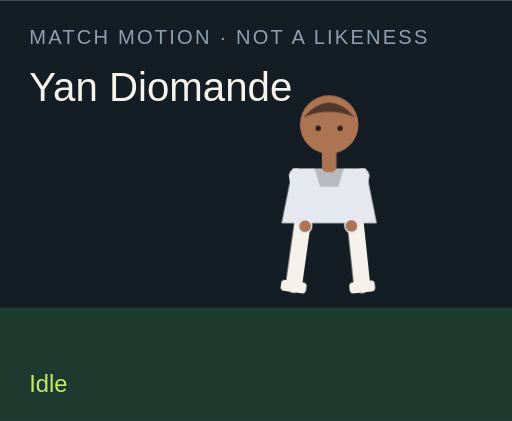
t = 0.00 s
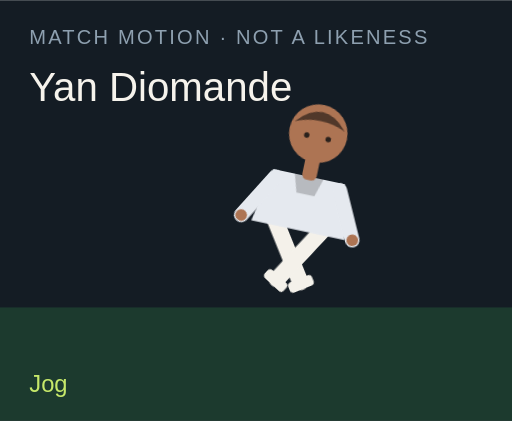
t = 1.50 s
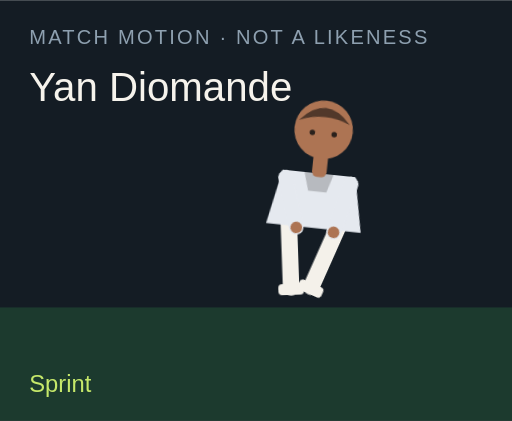
t = 3.00 s
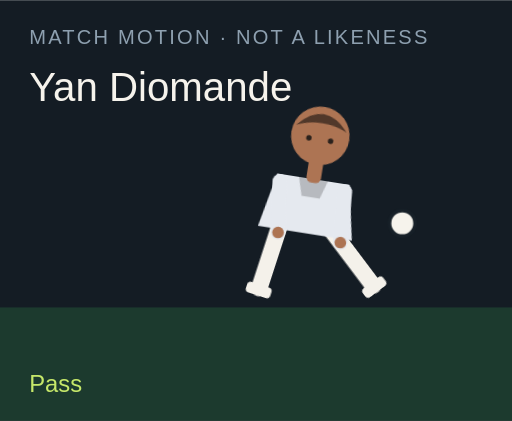
t = 4.50 s
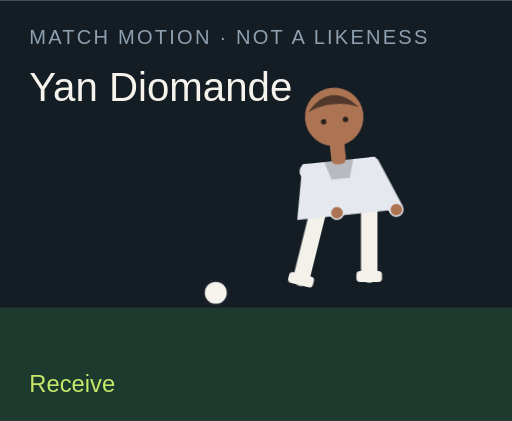
t = 6.00 s
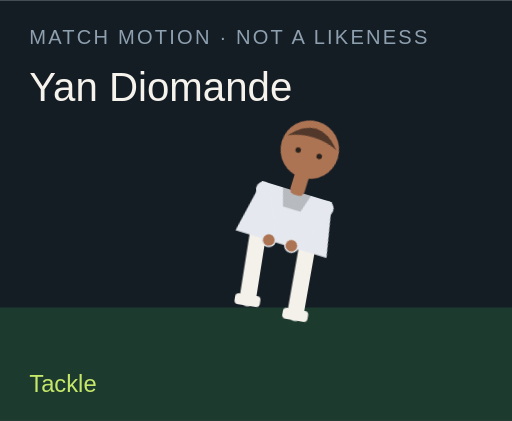
t = 7.50 s

The animated SVG that drew these frames (rendered in a browser with its animation timeline set to each time). Animation: 18 CSS @keyframes rules; one cycle of 9.00 s, repeats indefinitely.

<?xml version="1.0" encoding="UTF-8"?>
<svg xmlns="http://www.w3.org/2000/svg" viewBox="0 0 280 230" role="img">
  <style>@media (prefers-reduced-motion: reduce){animate,animateTransform{display:none}}</style>
  <rect width="280" height="230" fill="#141c24"/>
  <rect y="168" width="280" height="62" fill="#1c3a2e"/>
  <text x="16" y="24" fill="#8ea0b0" font-family="Arial,sans-serif" font-size="11" letter-spacing="1.2">MATCH MOTION · NOT A LIKENESS</text>
  <text x="16" y="55" fill="#f6f3ec" font-family="Impact,sans-serif" font-size="22">Yan Diomande</text>
  <circle r="7" fill="#f6f3ec" stroke="#172028" stroke-width="2" id="motion-42262" cx="150" cy="160" opacity="0">
    
    
    
  </circle>
  <g transform="translate(132 40)">
    <g id="motion-42284" transform="rotate(0 48 90)">
      
      <g id="motion-42286" transform="translate(0 0)">
        
        <g transform="translate(34 78)"><g id="motion-42288" transform="rotate(8)"><path d="M0 0 V38" stroke="#f4f1ea" stroke-width="9" stroke-linecap="round"/><rect x="-7" y="36" width="14" height="6" rx="2" fill="#f4f1ea"/></g></g>
        <g transform="translate(62 78)"><g id="motion-42290" transform="rotate(-6)"><path d="M0 0 V38" stroke="#f4f1ea" stroke-width="9" stroke-linecap="round"/><rect x="-7" y="36" width="14" height="6" rx="2" fill="#f4f1ea"/></g></g>
        <path d="M28 52 h40 l6 30 H22 Z" fill="#e5e9ef"/>
        <path d="M40 52 h16 l-3 10 H43 Z" fill="#000" opacity=".2"/>
        <g transform="translate(30 56)"><g id="motion-42292" transform="rotate(-10)"><path d="M0 0 V28" stroke="#e5e9ef" stroke-width="8" stroke-linecap="round"/><circle cx="0" cy="28" r="3.2" fill="#ad7453"/></g></g>
        <g transform="translate(66 56)"><g id="motion-42294" transform="rotate(12)"><path d="M0 0 V28" stroke="#e5e9ef" stroke-width="8" stroke-linecap="round"/><circle cx="0" cy="28" r="3.2" fill="#ad7453"/></g></g>
        <rect x="44" y="40" width="8" height="14" rx="3" fill="#ad7453"/>
        <circle cx="48" cy="28" r="16" fill="#ad7453"/>
        <path d="M34 24 Q48 8 62 24 Q48 18 34 24" fill="#51382a"/>
        <circle cx="42" cy="30" r="1.5" fill="#2a211c"/><circle cx="54" cy="30" r="1.5" fill="#2a211c"/>
      </g>
    </g>
  </g>
  <text x="16" y="214" fill="#c6e86a" font-family="Arial,sans-serif" font-size="13" opacity="1" id="motion-42266">Idle</text><text x="16" y="214" fill="#c6e86a" font-family="Arial,sans-serif" font-size="13" opacity="0" id="motion-42268">Jog</text><text x="16" y="214" fill="#c6e86a" font-family="Arial,sans-serif" font-size="13" opacity="0" id="motion-42270">Sprint</text><text x="16" y="214" fill="#c6e86a" font-family="Arial,sans-serif" font-size="13" opacity="0" id="motion-42272">Dribble</text><text x="16" y="214" fill="#c6e86a" font-family="Arial,sans-serif" font-size="13" opacity="0" id="motion-42274">Pass</text><text x="16" y="214" fill="#c6e86a" font-family="Arial,sans-serif" font-size="13" opacity="0" id="motion-42276">Shoot</text><text x="16" y="214" fill="#c6e86a" font-family="Arial,sans-serif" font-size="13" opacity="0" id="motion-42278">Receive</text><text x="16" y="214" fill="#c6e86a" font-family="Arial,sans-serif" font-size="13" opacity="0" id="motion-42280">Tackle</text><text x="16" y="214" fill="#c6e86a" font-family="Arial,sans-serif" font-size="13" opacity="0" id="motion-42282">Arms wide</text>
<style>@keyframes track-42263{0%{cx:150px}11.1%{cx:156px}22.2%{cx:164px}33.300000000000004%{cx:142px}44.4%{cx:190px}55.60000000000001%{cx:250px}66.7%{cx:118px}77.8%{cx:150px}88.9%{cx:150px}100%{cx:150px}}@keyframes track-42264{0%{cy:160px}11.1%{cy:158px}22.2%{cy:154px}33.300000000000004%{cy:156px}44.4%{cy:148px}55.60000000000001%{cy:96px}66.7%{cy:160px}77.8%{cy:160px}88.9%{cy:160px}100%{cy:160px}}@keyframes track-42265{0%{opacity:0}11.1%{opacity:0}22.2%{opacity:0}33.300000000000004%{opacity:1}44.4%{opacity:1}55.60000000000001%{opacity:1}66.7%{opacity:1}77.8%{opacity:0}88.9%{opacity:0}100%{opacity:0}}@keyframes track-42267{0%{opacity:1}11.1%{opacity:0}22.2%{opacity:0}33.300000000000004%{opacity:0}44.4%{opacity:0}55.60000000000001%{opacity:0}66.7%{opacity:0}77.8%{opacity:0}88.9%{opacity:0}100%{opacity:1}}@keyframes track-42269{0%{opacity:0}11.1%{opacity:1}22.2%{opacity:0}33.300000000000004%{opacity:0}44.4%{opacity:0}55.60000000000001%{opacity:0}66.7%{opacity:0}77.8%{opacity:0}88.9%{opacity:0}100%{opacity:0}}@keyframes track-42271{0%{opacity:0}11.1%{opacity:0}22.2%{opacity:1}33.300000000000004%{opacity:0}44.4%{opacity:0}55.60000000000001%{opacity:0}66.7%{opacity:0}77.8%{opacity:0}88.9%{opacity:0}100%{opacity:0}}@keyframes track-42273{0%{opacity:0}11.1%{opacity:0}22.2%{opacity:0}33.300000000000004%{opacity:1}44.4%{opacity:0}55.60000000000001%{opacity:0}66.7%{opacity:0}77.8%{opacity:0}88.9%{opacity:0}100%{opacity:0}}@keyframes track-42275{0%{opacity:0}11.1%{opacity:0}22.2%{opacity:0}33.300000000000004%{opacity:0}44.4%{opacity:1}55.60000000000001%{opacity:0}66.7%{opacity:0}77.8%{opacity:0}88.9%{opacity:0}100%{opacity:0}}@keyframes track-42277{0%{opacity:0}11.1%{opacity:0}22.2%{opacity:0}33.300000000000004%{opacity:0}44.4%{opacity:0}55.60000000000001%{opacity:1}66.7%{opacity:0}77.8%{opacity:0}88.9%{opacity:0}100%{opacity:0}}@keyframes track-42279{0%{opacity:0}11.1%{opacity:0}22.2%{opacity:0}33.300000000000004%{opacity:0}44.4%{opacity:0}55.60000000000001%{opacity:0}66.7%{opacity:1}77.8%{opacity:0}88.9%{opacity:0}100%{opacity:0}}@keyframes track-42281{0%{opacity:0}11.1%{opacity:0}22.2%{opacity:0}33.300000000000004%{opacity:0}44.4%{opacity:0}55.60000000000001%{opacity:0}66.7%{opacity:0}77.8%{opacity:1}88.9%{opacity:0}100%{opacity:0}}@keyframes track-42283{0%{opacity:0}11.1%{opacity:0}22.2%{opacity:0}33.300000000000004%{opacity:0}44.4%{opacity:0}55.60000000000001%{opacity:0}66.7%{opacity:0}77.8%{opacity:0}88.9%{opacity:1}100%{opacity:0}}@keyframes track-42285{0%{transform:rotate(0deg)}11.1%{transform:rotate(8deg)}22.2%{transform:rotate(16deg)}33.300000000000004%{transform:rotate(6deg)}44.4%{transform:rotate(4deg)}55.60000000000001%{transform:rotate(14deg)}66.7%{transform:rotate(-6deg)}77.8%{transform:rotate(34deg)}88.9%{transform:rotate(0deg)}100%{transform:rotate(0deg)}}@keyframes track-42287{0%{transform:translate(0px,0px)}11.1%{transform:translate(0px,-3px)}22.2%{transform:translate(0px,-6px)}33.300000000000004%{transform:translate(0px,-2px)}44.4%{transform:translate(0px,2px)}55.60000000000001%{transform:translate(0px,-4px)}66.7%{transform:translate(0px,1px)}77.8%{transform:translate(0px,10px)}88.9%{transform:translate(0px,-8px)}100%{transform:translate(0px,0px)}}@keyframes track-42289{0%{transform:rotate(8deg)}11.1%{transform:rotate(-26deg)}22.2%{transform:rotate(-42deg)}33.300000000000004%{transform:rotate(-8deg)}44.4%{transform:rotate(6deg)}55.60000000000001%{transform:rotate(12deg)}66.7%{transform:rotate(20deg)}77.8%{transform:rotate(-8deg)}88.9%{transform:rotate(-8deg)}100%{transform:rotate(8deg)}}@keyframes track-42291{0%{transform:rotate(-6deg)}11.1%{transform:rotate(24deg)}22.2%{transform:rotate(38deg)}33.300000000000004%{transform:rotate(18deg)}44.4%{transform:rotate(-38deg)}55.60000000000001%{transform:rotate(-54deg)}66.7%{transform:rotate(6deg)}77.8%{transform:rotate(-22deg)}88.9%{transform:rotate(8deg)}100%{transform:rotate(-6deg)}}@keyframes track-42293{0%{transform:rotate(-10deg)}11.1%{transform:rotate(24deg)}22.2%{transform:rotate(36deg)}33.300000000000004%{transform:rotate(-18deg)}44.4%{transform:rotate(10deg)}55.60000000000001%{transform:rotate(-24deg)}66.7%{transform:rotate(-30deg)}77.8%{transform:rotate(12deg)}88.9%{transform:rotate(-58deg)}100%{transform:rotate(-10deg)}}@keyframes track-42295{0%{transform:rotate(12deg)}11.1%{transform:rotate(-20deg)}22.2%{transform:rotate(-32deg)}33.300000000000004%{transform:rotate(14deg)}44.4%{transform:rotate(-26deg)}55.60000000000001%{transform:rotate(18deg)}66.7%{transform:rotate(-22deg)}77.8%{transform:rotate(-6deg)}88.9%{transform:rotate(58deg)}100%{transform:rotate(12deg)}}@media(prefers-reduced-motion:no-preference){#motion-42262{animation:track-42263 9s linear infinite both,track-42264 9s linear infinite both,track-42265 9s steps(1,end) infinite both}#motion-42266{animation:track-42267 9s steps(1,end) infinite both}#motion-42268{animation:track-42269 9s steps(1,end) infinite both}#motion-42270{animation:track-42271 9s steps(1,end) infinite both}#motion-42272{animation:track-42273 9s steps(1,end) infinite both}#motion-42274{animation:track-42275 9s steps(1,end) infinite both}#motion-42276{animation:track-42277 9s steps(1,end) infinite both}#motion-42278{animation:track-42279 9s steps(1,end) infinite both}#motion-42280{animation:track-42281 9s steps(1,end) infinite both}#motion-42282{animation:track-42283 9s steps(1,end) infinite both}#motion-42284{animation:track-42285 9s linear infinite both}#motion-42286{animation:track-42287 9s linear infinite both}#motion-42288{animation:track-42289 9s linear infinite both}#motion-42290{animation:track-42291 9s linear infinite both}#motion-42292{animation:track-42293 9s linear infinite both}#motion-42294{animation:track-42295 9s linear infinite both}}</style></svg>
